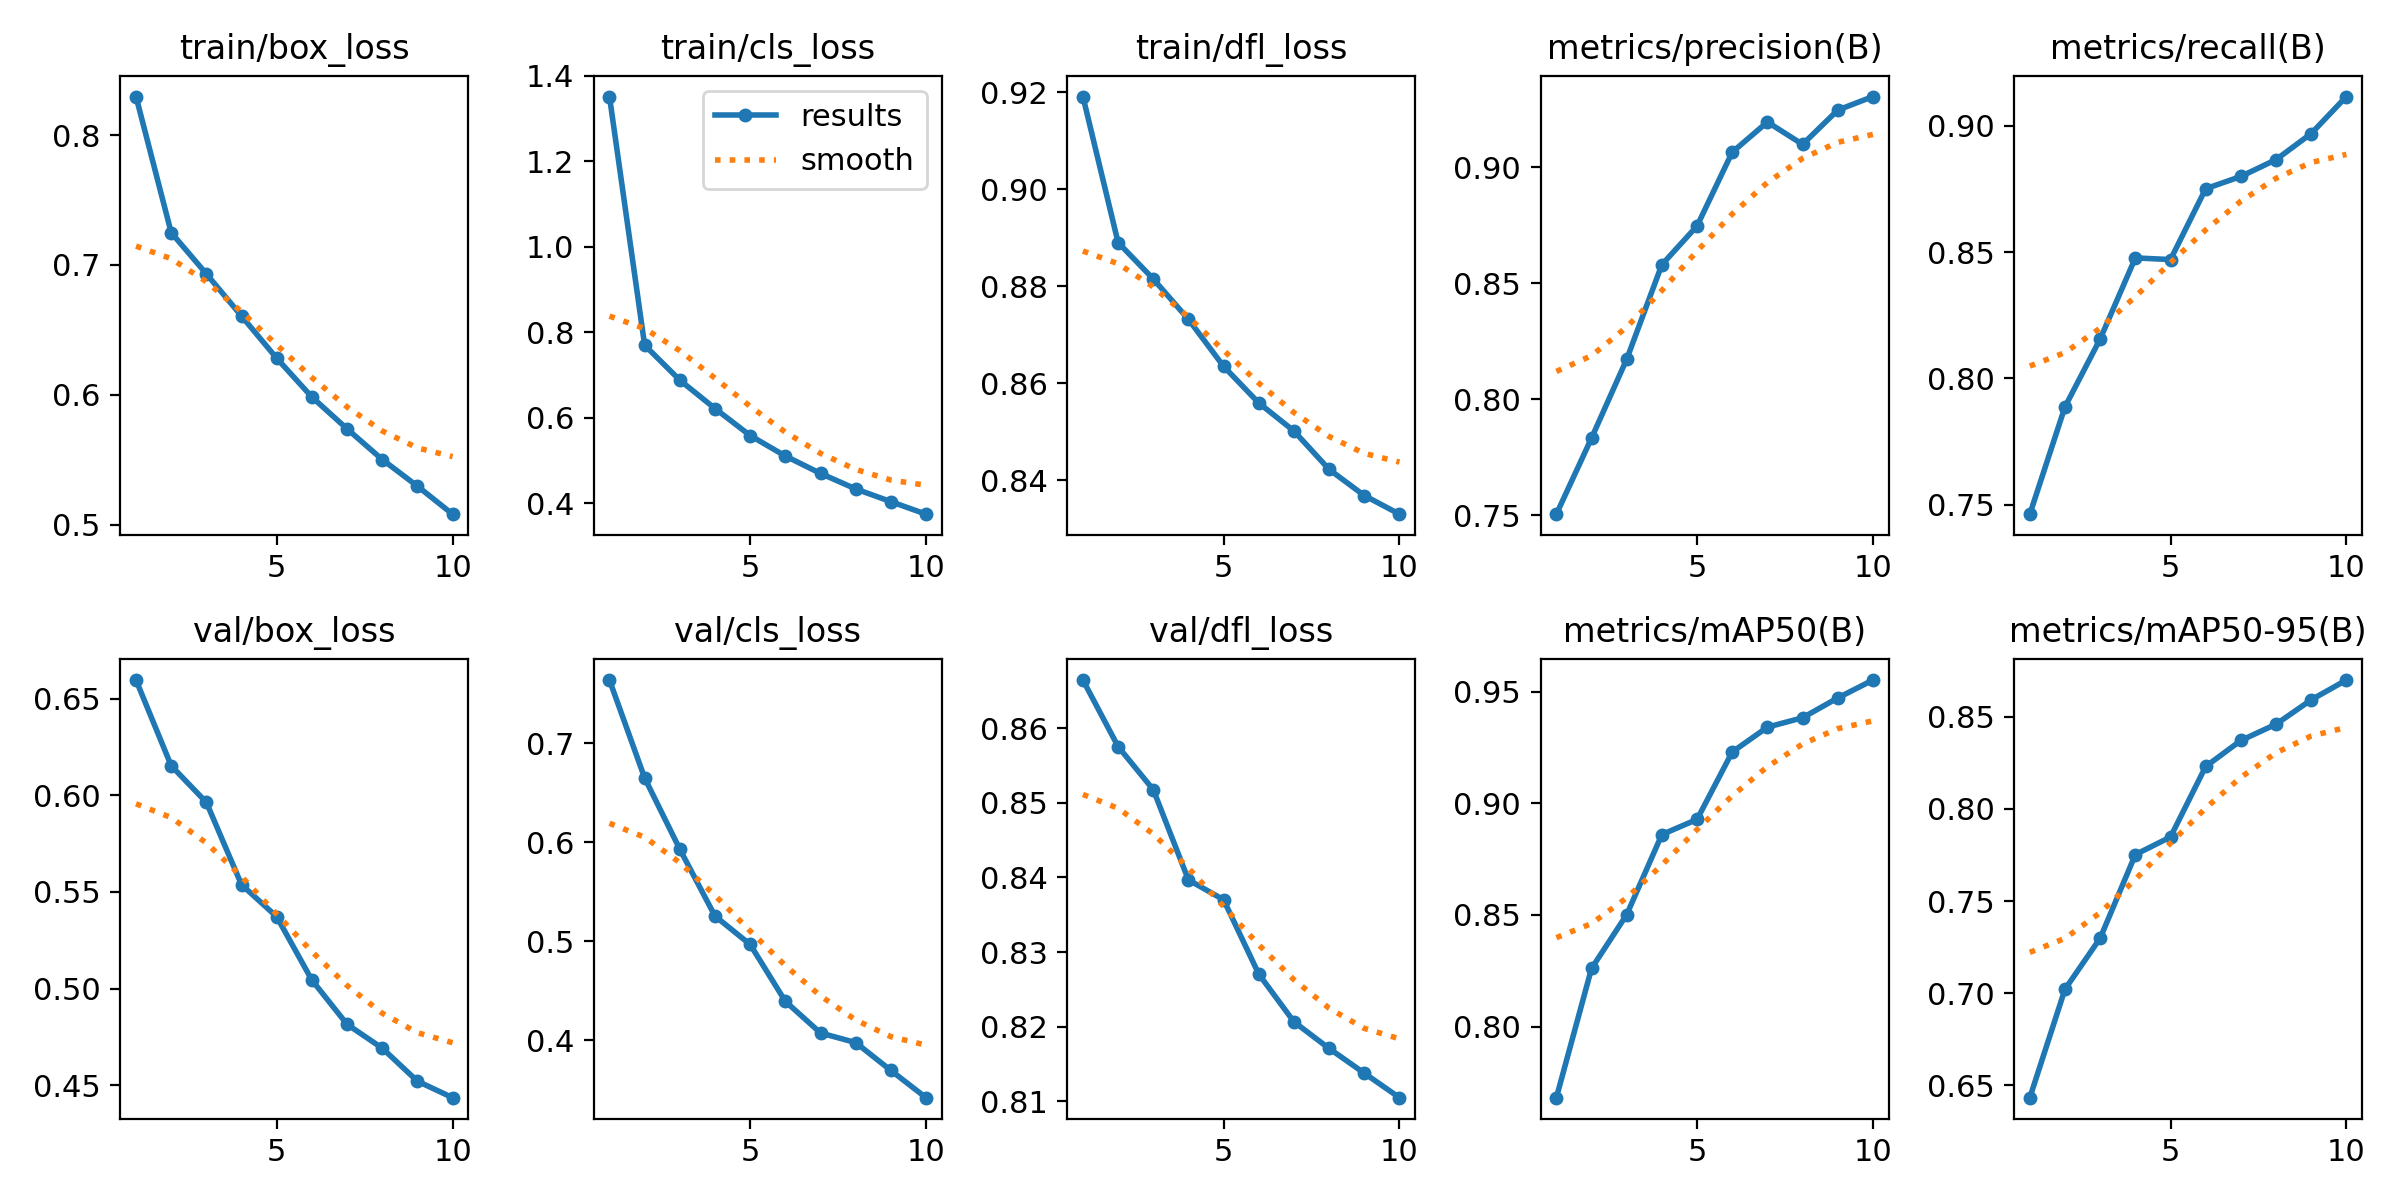

The file beside this chart, header and first rows:
epoch, time, train/box_loss, train/cls_loss, train/dfl_loss, metrics/precision(B), metrics/recall(B), metrics/mAP50(B), metrics/mAP50-95(B), val/box_loss, val/cls_loss, val/dfl_loss, lr/pg0, lr/pg1, lr/pg2
1, 483, 0.8297, 1.351, 0.9191, 0.7505, 0.7463, 0.7681, 0.6434, 0.6596, 0.7635, 0.8664, 0.0001516, 0.0001516, 0.0001516
2, 942.9, 0.725, 0.7699, 0.889, 0.7833, 0.7888, 0.8261, 0.7022, 0.6153, 0.6647, 0.8575, 0.0002733, 0.0002733, 0.0002733
3, 1393, 0.6932, 0.6882, 0.8815, 0.8172, 0.8156, 0.8502, 0.7299, 0.5964, 0.5928, 0.8518, 0.0003649, 0.0003649, 0.0003649
4, 1843, 0.6606, 0.6219, 0.8731, 0.8579, 0.8477, 0.8861, 0.7752, 0.5537, 0.5254, 0.8397, 0.0003199, 0.0003199, 0.0003199
5, 2295, 0.6282, 0.5587, 0.8635, 0.8746, 0.847, 0.8928, 0.7848, 0.5372, 0.4967, 0.837, 0.0002749, 0.0002749, 0.0002749
6, 2749, 0.5983, 0.5108, 0.8559, 0.9064, 0.8751, 0.923, 0.823, 0.5044, 0.4393, 0.827, 0.0002299, 0.0002299, 0.0002299
7, 3202, 0.5738, 0.4702, 0.8501, 0.9194, 0.8799, 0.9342, 0.8371, 0.4815, 0.4074, 0.8206, 0.0001848, 0.0001848, 0.0001848
8, 3651, 0.5502, 0.4339, 0.8422, 0.9097, 0.8866, 0.9384, 0.8459, 0.4692, 0.3977, 0.8171, 0.0001398, 0.0001398, 0.0001398
9, 4100, 0.5297, 0.4042, 0.8368, 0.9245, 0.8969, 0.9473, 0.8591, 0.4521, 0.3696, 0.8138, 9.47892e-05, 9.47892e-05, 9.47892e-05
10, 4554, 0.5081, 0.3749, 0.833, 0.9304, 0.9115, 0.9553, 0.8699, 0.4436, 0.3421, 0.8105, 4.97629e-05, 4.97629e-05, 4.97629e-05
